Labelled photos from "Pretraite", an image-classification folder in Angejules123/MULTIMODAL. The possible labels are: mild demented, moderate demented, non demented, very mild demented.

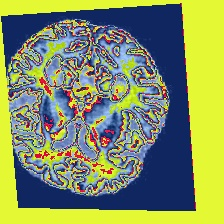
Label: mild demented

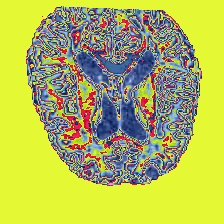
Label: mild demented

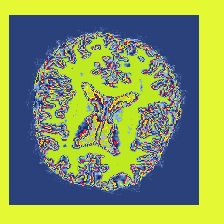
Label: very mild demented

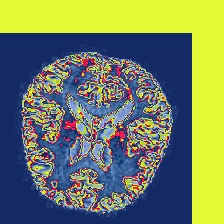
Label: non demented

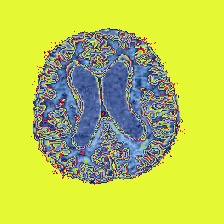
Label: very mild demented

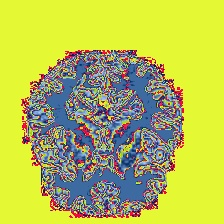
Label: non demented
